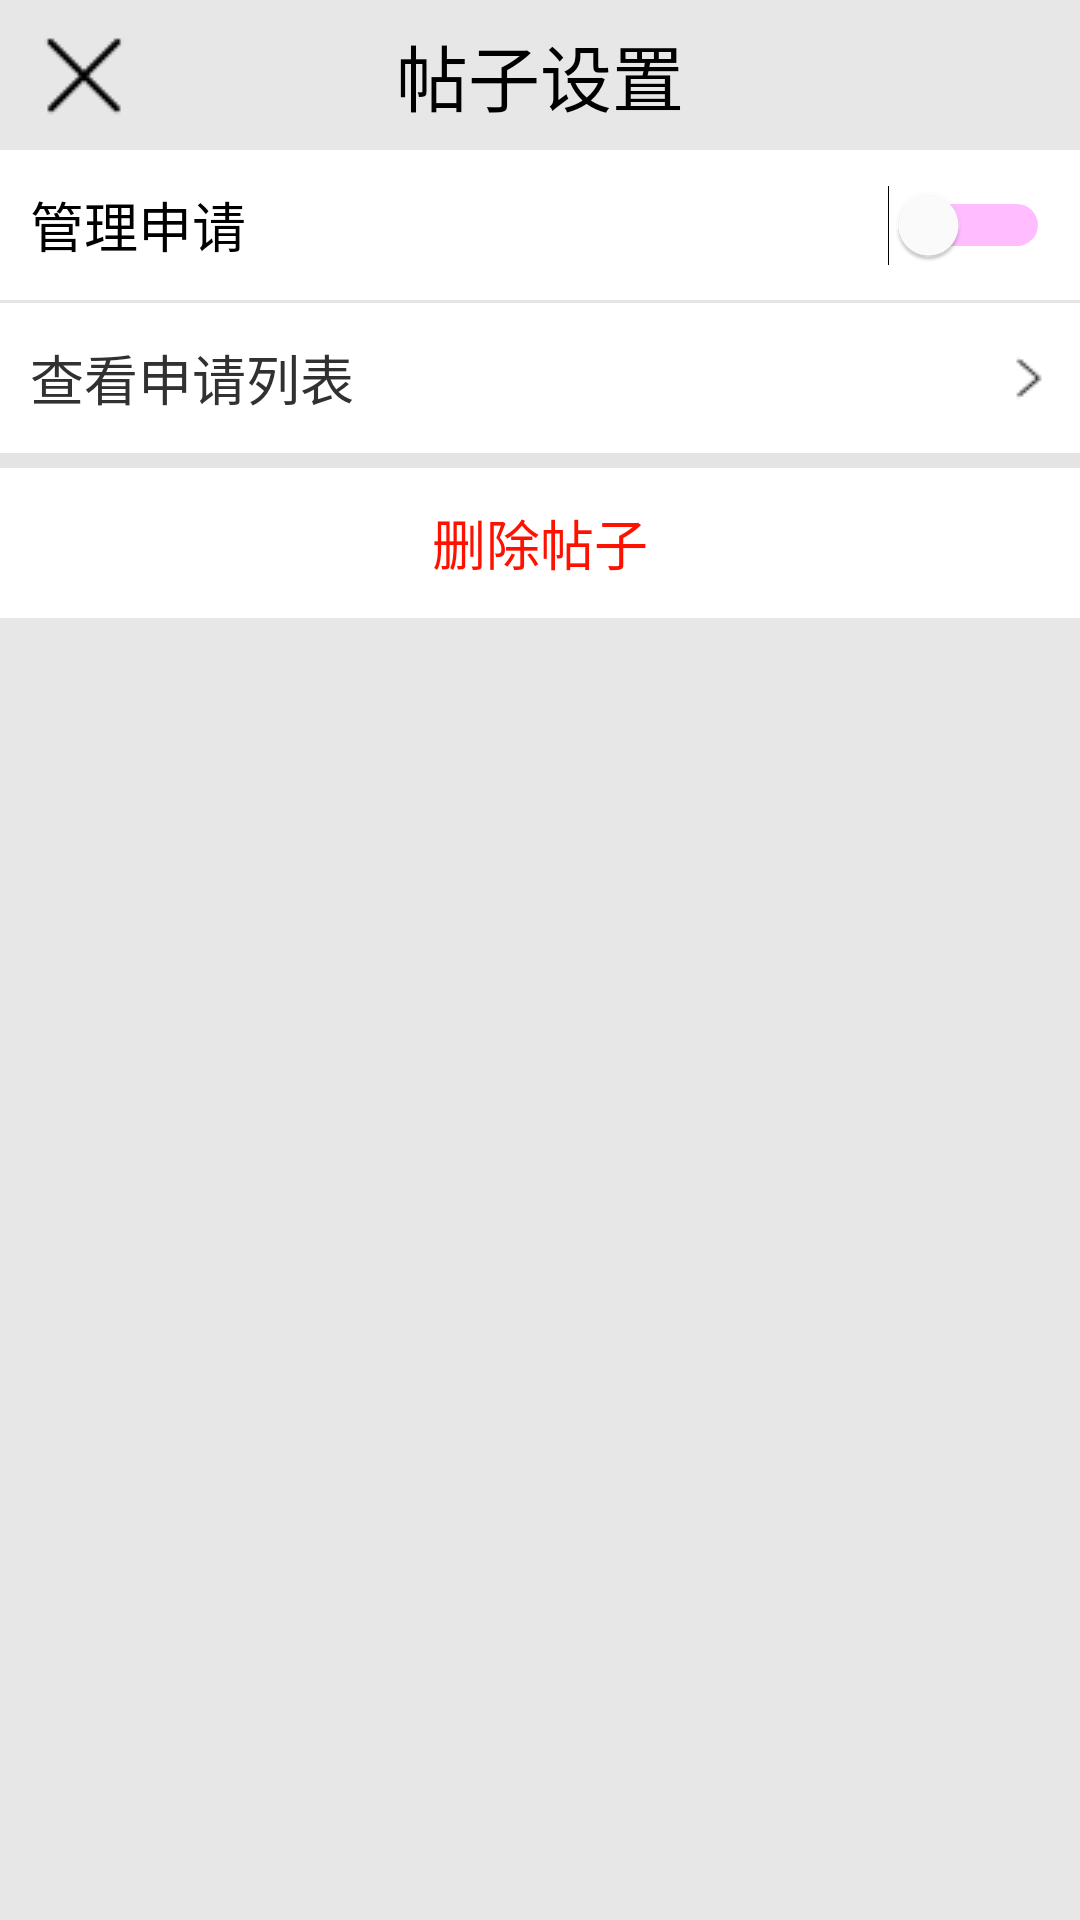

Produce the Android XML layout that renders to this screen, including the resource entries it uses.
<!-- AndroidManifest.xml: application theme AppTheme -->
<!-- res/layout/activity_post_setting.xml -->
<?xml version="1.0" encoding="utf-8"?>
<LinearLayout xmlns:android="http://schemas.android.com/apk/res/android"
    xmlns:app="http://schemas.android.com/apk/res-auto"
    xmlns:tools="http://schemas.android.com/tools"
    android:layout_width="match_parent"
    android:layout_height="match_parent"
    android:orientation="vertical"
    android:background="@color/colorToolbarGreyBackground"
    tools:context=".activity.PostSettingActivity">

    <androidx.appcompat.widget.Toolbar
        android:id="@+id/tool_bar"
        android:layout_width="match_parent"
        android:layout_height="@dimen/actionBarSize"
        app:navigationIcon="@drawable/close"
        android:background="@color/colorToolbarGreyBackground">

        <TextView
            android:layout_width="wrap_content"
            android:layout_height="wrap_content"
            android:layout_gravity="center"
            android:textAppearance="@style/TitleAppearance"
            android:text="@string/post_setting"/>

    </androidx.appcompat.widget.Toolbar>

    <Switch
        android:id="@+id/sw_apply_allow"
        android:layout_width="match_parent"
        android:layout_height="@dimen/dimen50"
        android:paddingHorizontal="@dimen/dimen10"
        android:background="@color/colorWhite"
        android:textAppearance="@style/TextAppearance"
        android:text="@string/apply_manage"
        android:textOn="@string/apply_allow_true"
        android:textOff="@string/apply_allow_false"
        android:thumbTint="@color/selector_color_switch_thumb"
        android:trackTint="@color/selector_color_switch_track"
        tools:ignore="UseSwitchCompatOrMaterialXml" />

    <View
        android:layout_width="match_parent"
        android:layout_height="@dimen/dimen1"
        android:background="@color/colorDividingLine"/>

    <TextView
        android:id="@+id/tv_apply_find"
        android:layout_width="match_parent"
        android:layout_height="@dimen/dimen50"
        android:paddingHorizontal="@dimen/dimen10"
        android:background="@color/colorWhite"
        android:drawableEnd="@drawable/go"
        android:gravity="center_vertical"
        android:textAppearance="@style/TextAppearance"
        android:text="@string/apply_find"/>

    <View
        android:layout_width="match_parent"
        android:layout_height="@dimen/dimen5"
        android:background="@color/colorDividingLine"/>

    <TextView
        android:id="@+id/tv_post_delete"
        android:layout_width="match_parent"
        android:layout_height="@dimen/dimen50"
        android:background="@color/colorWhite"
        android:gravity="center"
        android:textAppearance="@style/TextRedAppearance"
        android:text="@string/post_delete"/>

</LinearLayout>
<!-- resources referenced by this layout -->
<resources>
  <color name="colorDividingLine">#E4E4E4</color>
  <color name="colorToolbarGreyBackground">#E7E7E7</color>
  <color name="colorWhite">#FFFFFF</color>
  <dimen name="actionBarSize">50dp</dimen>
  <dimen name="dimen1">1dp</dimen>
  <dimen name="dimen10">10dp</dimen>
  <dimen name="dimen5">5dp</dimen>
  <dimen name="dimen50">50dp</dimen>
  <!-- drawable close: png bitmap (drawable, 494 bytes) -->
  <!-- drawable go: png bitmap (drawable, 353 bytes) -->
  <string name="apply_allow_false">关闭申请</string>
  <string name="apply_allow_true">开放申请</string>
  <string name="apply_find">查看申请列表</string>
  <string name="apply_manage">管理申请</string>"
  <string name="post_delete">删除帖子</string>
  <string name="post_setting">帖子设置</string>
  <style name="TextAppearance" parent="@style/Widget.AppCompat.ActionBar.TabText">
          <item name="android:textColor">@color/colorText</item>
          <item name="android:textSize">@dimen/textSize</item>
      </style>
  <style name="TextRedAppearance" parent="@style/Widget.AppCompat.ActionBar.TabText">
          <item name="android:textColor">@color/colorWarning</item>
          <item name="android:textSize">@dimen/textSize</item>
      </style>
  <style name="TitleAppearance" parent="@style/TextAppearance.AppCompat.Title">
          <item name="android:textColor">@color/colorTitle</item>
          <item name="android:textSize">@dimen/titleSize</item>
      </style>
  <style name="AppTheme" parent="Theme.AppCompat.Light.NoActionBar">
          
          <item name="colorPrimary">@color/colorPrimary</item>
          <item name="colorPrimaryDark">@color/colorPrimaryDark</item>
          <item name="colorAccent">#FFFFC105</item>
          <item name="colorControlNormal">#FF27B9FB</item>
  
      </style>
  <color name="colorText">#323131</color>
  <dimen name="textSize">18sp</dimen>
  <color name="colorWarning">#FF1100</color>
  <color name="colorTitle">#000000</color>
  <dimen name="titleSize">24sp</dimen>
  <color name="colorPrimary">#FF00B0FF</color>
  <color name="colorPrimaryDark">#FF008EFF</color>
</resources>
